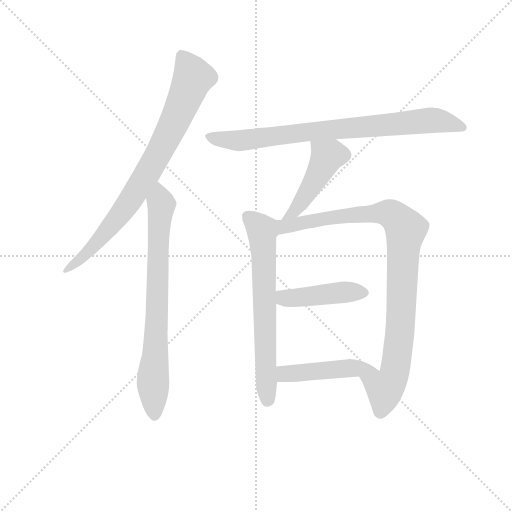
t = 0.00 s
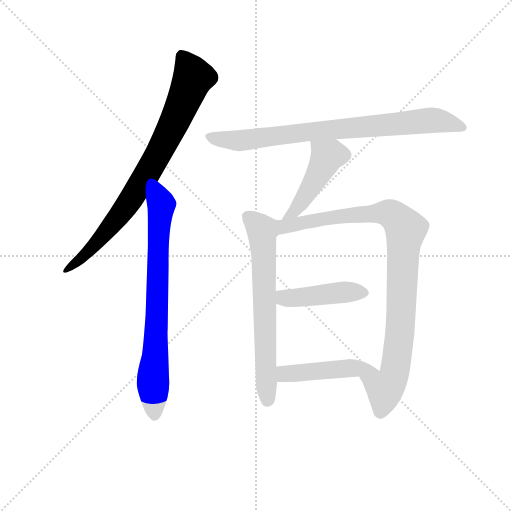
t = 1.36 s
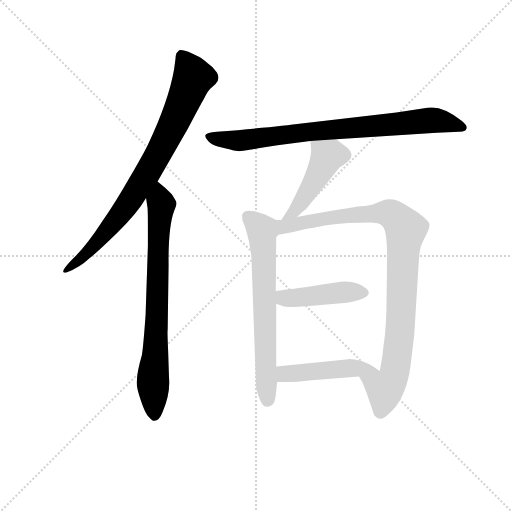
t = 2.72 s
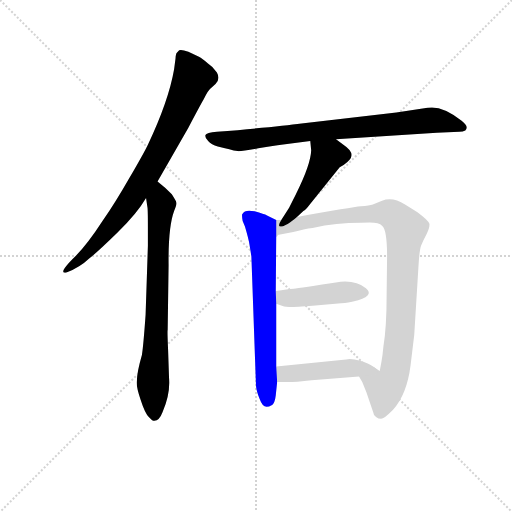
t = 4.08 s
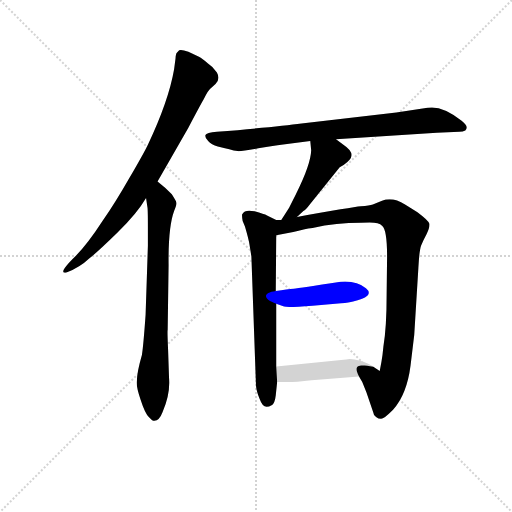
t = 5.43 s
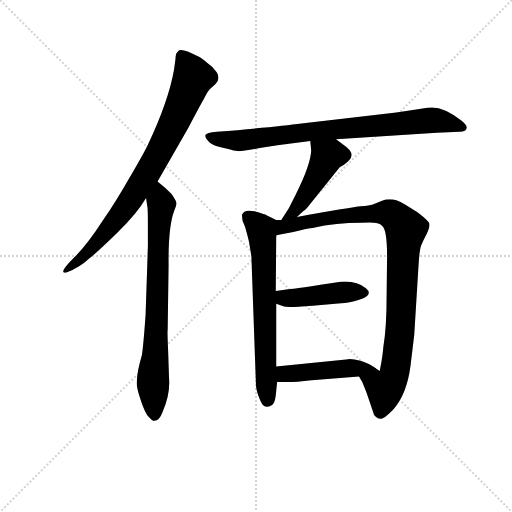
t = 6.79 s

The animated SVG that drew these frames (rendered in a browser with its animation timeline set to each time). Animation: 8 CSS @keyframes rules; one cycle of 6.79 s.

<svg version="1.1" viewBox="0 0 1024 1024" xmlns="http://www.w3.org/2000/svg">
  <g stroke="lightgray" stroke-dasharray="1,1" stroke-width="1" transform="scale(4, 4)">
    <line x1="0" y1="0" x2="256" y2="256"></line>
    <line x1="256" y1="0" x2="0" y2="256"></line>
    <line x1="128" y1="0" x2="128" y2="256"></line>
    <line x1="0" y1="128" x2="256" y2="128"></line>
  </g>
<g transform="scale(0.92, -0.92) translate(60, -900)">
   <style type="text/css">
    @keyframes keyframes0 {
      from {
       stroke: blue;
       stroke-dashoffset: 822;
       stroke-width: 128;
       }
       73% {
       animation-timing-function: step-end;
       stroke: blue;
       stroke-dashoffset: 0;
       stroke-width: 128;
       }
       to {
       stroke: black;
       stroke-width: 1024;
       }
       }
       #make-me-a-hanzi-animation-0 {
         animation: keyframes0 0.918945s both;
         animation-delay: 0.000000s;
         animation-timing-function: linear;
       }
    @keyframes keyframes1 {
      from {
       stroke: blue;
       stroke-dashoffset: 755;
       stroke-width: 128;
       }
       71% {
       animation-timing-function: step-end;
       stroke: blue;
       stroke-dashoffset: 0;
       stroke-width: 128;
       }
       to {
       stroke: black;
       stroke-width: 1024;
       }
       }
       #make-me-a-hanzi-animation-1 {
         animation: keyframes1 0.864421s both;
         animation-delay: 0.918945s;
         animation-timing-function: linear;
       }
    @keyframes keyframes2 {
      from {
       stroke: blue;
       stroke-dashoffset: 810;
       stroke-width: 128;
       }
       73% {
       animation-timing-function: step-end;
       stroke: blue;
       stroke-dashoffset: 0;
       stroke-width: 128;
       }
       to {
       stroke: black;
       stroke-width: 1024;
       }
       }
       #make-me-a-hanzi-animation-2 {
         animation: keyframes2 0.909180s both;
         animation-delay: 1.783366s;
         animation-timing-function: linear;
       }
    @keyframes keyframes3 {
      from {
       stroke: blue;
       stroke-dashoffset: 464;
       stroke-width: 128;
       }
       60% {
       animation-timing-function: step-end;
       stroke: blue;
       stroke-dashoffset: 0;
       stroke-width: 128;
       }
       to {
       stroke: black;
       stroke-width: 1024;
       }
       }
       #make-me-a-hanzi-animation-3 {
         animation: keyframes3 0.627604s both;
         animation-delay: 2.692546s;
         animation-timing-function: linear;
       }
    @keyframes keyframes4 {
      from {
       stroke: blue;
       stroke-dashoffset: 668;
       stroke-width: 128;
       }
       68% {
       animation-timing-function: step-end;
       stroke: blue;
       stroke-dashoffset: 0;
       stroke-width: 128;
       }
       to {
       stroke: black;
       stroke-width: 1024;
       }
       }
       #make-me-a-hanzi-animation-4 {
         animation: keyframes4 0.793620s both;
         animation-delay: 3.320150s;
         animation-timing-function: linear;
       }
    @keyframes keyframes5 {
      from {
       stroke: blue;
       stroke-dashoffset: 963;
       stroke-width: 128;
       }
       76% {
       animation-timing-function: step-end;
       stroke: blue;
       stroke-dashoffset: 0;
       stroke-width: 128;
       }
       to {
       stroke: black;
       stroke-width: 1024;
       }
       }
       #make-me-a-hanzi-animation-5 {
         animation: keyframes5 1.033691s both;
         animation-delay: 4.113770s;
         animation-timing-function: linear;
       }
    @keyframes keyframes6 {
      from {
       stroke: blue;
       stroke-dashoffset: 443;
       stroke-width: 128;
       }
       59% {
       animation-timing-function: step-end;
       stroke: blue;
       stroke-dashoffset: 0;
       stroke-width: 128;
       }
       to {
       stroke: black;
       stroke-width: 1024;
       }
       }
       #make-me-a-hanzi-animation-6 {
         animation: keyframes6 0.610514s both;
         animation-delay: 5.147461s;
         animation-timing-function: linear;
       }
    @keyframes keyframes7 {
      from {
       stroke: blue;
       stroke-dashoffset: 458;
       stroke-width: 128;
       }
       60% {
       animation-timing-function: step-end;
       stroke: blue;
       stroke-dashoffset: 0;
       stroke-width: 128;
       }
       to {
       stroke: black;
       stroke-width: 1024;
       }
       }
       #make-me-a-hanzi-animation-7 {
         animation: keyframes7 0.622721s both;
         animation-delay: 5.757975s;
         animation-timing-function: linear;
       }
</style>
<path d="M 282.5 505.5 L 349.5 622.5 Q 376.5 673.5 384.5 687.5 Q 391.5 701.5 396.5 706.5 L 408.5 717.5 Q 419.5 728.5 411.5 742.5 Q 402.5 755.5 391.5 762.5 Q 379.5 772.5 372.5 776.5 L 349.5 787.5 Q 334.5 792.5 329.5 790.5 L 323.5 784.5 Q 321.5 778.5 321.5 772.5 L 318.5 749.5 Q 306.5 680.5 261.5 585.5 Q 253.5 568.5 221.5 513.5 Q 189.5 457.5 163.5 420.5 Q 130.5 369.5 104.5 343.5 Q 63.5 303.5 84.5 307.5 Q 113.5 318.5 134.5 338.5 Q 152.5 352.5 195.5 394.5 Q 238.5 436.5 257.5 469.5 L 282.5 505.5 Z" fill="lightgray"></path> 
<path d="M 307.5 78.5 L 305.5 137.5 Q 303.5 181.5 304.5 182.5 L 306.5 323.5 Q 305.5 406.5 318.5 441.5 Q 324.5 454.5 323.5 459.5 Q 322.5 463.5 313.5 477.5 L 299.5 491.5 L 282.5 505.5 C 259.5 524.5 253.5 499.5 257.5 469.5 L 260.5 449.5 Q 261.5 446.5 261.5 405.5 L 261.5 365.5 L 256.5 215.5 Q 251.5 145.5 248.5 128.5 Q 237.5 90.5 237.5 71.5 Q 235.5 61.5 245.5 31.5 Q 255.5 0.5 263.5 -6.5 Q 270.5 -14.5 273.5 -14.5 Q 285.5 -16.5 293.5 4.5 Q 310.5 43.5 307.5 78.5 Z" fill="lightgray"></path> 
<path d="M 670.5 597.5 L 889.5 611.5 L 938.5 613.5 Q 946.5 613.5 951.5 616.5 Q 960.5 624.5 943.5 637.5 Q 900.5 671.5 869.5 665.5 L 801.5 655.5 L 595.5 631.5 Q 544.5 624.5 411.5 613.5 Q 388.5 611.5 386.5 606.5 Q 384.5 601.5 392.5 593.5 Q 399.5 585.5 413.5 581.5 Q 427.5 577.5 438.5 575.5 Q 448.5 572.5 456.5 571.5 Q 463.5 570.5 501.5 577.5 Q 538.5 584.5 551.5 585.5 L 614.5 593.5 L 670.5 597.5 Z" fill="lightgray"></path> 
<path d="M 585.5 428.5 L 599.5 441.5 Q 604.5 443.5 612.5 454.5 L 678.5 536.5 Q 685.5 539.5 694.5 547.5 Q 703.5 555.5 703.5 559.5 Q 707.5 571.5 686.5 585.5 L 670.5 597.5 C 646.5 615.5 611.5 623.5 614.5 593.5 L 616.5 573.5 Q 615.5 542.5 583.5 478.5 L 568.5 448.5 L 551.5 421.5 C 535.5 396.5 563.5 408.5 585.5 428.5 Z" fill="lightgray"></path> 
<path d="M 486.5 342.5 L 496.5 61.5 Q 497.5 49.5 504.5 32.5 Q 510.5 15.5 519.5 15.5 Q 524.5 15.5 531.5 19.5 Q 537.5 23.5 539.5 40.5 L 542.5 69.5 L 540.5 103.5 L 540.5 239.5 L 539.5 267.5 L 540.5 388.5 C 540.5 418.5 540.5 421.5 540.5 421.5 L 520.5 431.5 Q 514.5 434.5 493.5 440.5 Q 472.5 445.5 466.5 434.5 Q 465.5 431.5 467.5 419.5 L 472.5 407.5 Q 480.5 380.5 482.5 367.5 L 486.5 342.5 Z" fill="lightgray"></path> 
<path d="M 720.5 81.5 L 727.5 69.5 L 736.5 47.5 L 751.5 3.5 Q 752.5 -4.5 757.5 -6.5 Q 762.5 -10.5 768.5 -10.5 Q 774.5 -10.5 794.5 9.5 Q 824.5 42.5 832.5 105.5 L 840.5 171.5 L 849.5 317.5 Q 851.5 355.5 855.5 366.5 Q 859.5 376.5 867.5 391.5 Q 874.5 405.5 873.5 413.5 Q 871.5 420.5 847.5 438.5 L 820.5 455.5 Q 793.5 472.5 770.5 463.5 L 750.5 455.5 Q 743.5 453.5 724.5 451.5 Q 705.5 449.5 585.5 428.5 L 551.5 421.5 L 540.5 421.5 C 510.5 418.5 511.5 382.5 540.5 388.5 L 577.5 395.5 Q 601.5 402.5 619.5 404.5 Q 671.5 415.5 724.5 415.5 L 743.5 416.5 Q 764.5 416.5 770.5 409.5 Q 781.5 401.5 781.5 342.5 L 780.5 258.5 Q 780.5 188.5 773.5 146.5 L 771.5 128.5 Q 769.5 113.5 765.5 93.5 L 751.5 102.5 C 721.5 107.5 706.5 108.5 720.5 81.5 Z" fill="lightgray"></path> 
<path d="M 540.5 239.5 L 557.5 233.5 Q 567.5 231.5 619.5 235.5 L 681.5 240.5 Q 699.5 242.5 707.5 244.5 Q 756.5 256.5 735.5 273.5 Q 714.5 290.5 680.5 287.5 Q 590.5 273.5 578.5 272.5 Q 565.5 271.5 539.5 267.5 C 509.5 263.5 512.5 249.5 540.5 239.5 Z" fill="lightgray"></path> 
<path d="M 542.5 69.5 L 563.5 69.5 Q 583.5 69.5 617.5 73.5 L 720.5 81.5 C 750.5 83.5 776.5 86.5 751.5 102.5 Q 743.5 108.5 723.5 115.5 Q 702.5 121.5 692.5 118.5 L 540.5 103.5 C 510.5 100.5 512.5 69.5 542.5 69.5 Z" fill="lightgray"></path> 
      <clipPath id="make-me-a-hanzi-clip-0">
      <path d="M 282.5 505.5 L 349.5 622.5 Q 376.5 673.5 384.5 687.5 Q 391.5 701.5 396.5 706.5 L 408.5 717.5 Q 419.5 728.5 411.5 742.5 Q 402.5 755.5 391.5 762.5 Q 379.5 772.5 372.5 776.5 L 349.5 787.5 Q 334.5 792.5 329.5 790.5 L 323.5 784.5 Q 321.5 778.5 321.5 772.5 L 318.5 749.5 Q 306.5 680.5 261.5 585.5 Q 253.5 568.5 221.5 513.5 Q 189.5 457.5 163.5 420.5 Q 130.5 369.5 104.5 343.5 Q 63.5 303.5 84.5 307.5 Q 113.5 318.5 134.5 338.5 Q 152.5 352.5 195.5 394.5 Q 238.5 436.5 257.5 469.5 L 282.5 505.5 Z" fill="lightgray"></path>
      </clipPath>
      <path clip-path="url(#make-me-a-hanzi-clip-0)" d="M 333.5 780.5 L 359.5 729.5 L 284.5 565.5 L 226.5 469.5 L 175.5 401.5 L 121.5 342.5 L 97.5 329.5 L 89.5 314.5 L 82.5 314.5 " fill="none" id="make-me-a-hanzi-animation-0" stroke-dasharray="694 1388" stroke-linecap="round"></path>

      <clipPath id="make-me-a-hanzi-clip-1">
      <path d="M 307.5 78.5 L 305.5 137.5 Q 303.5 181.5 304.5 182.5 L 306.5 323.5 Q 305.5 406.5 318.5 441.5 Q 324.5 454.5 323.5 459.5 Q 322.5 463.5 313.5 477.5 L 299.5 491.5 L 282.5 505.5 C 259.5 524.5 253.5 499.5 257.5 469.5 L 260.5 449.5 Q 261.5 446.5 261.5 405.5 L 261.5 365.5 L 256.5 215.5 Q 251.5 145.5 248.5 128.5 Q 237.5 90.5 237.5 71.5 Q 235.5 61.5 245.5 31.5 Q 255.5 0.5 263.5 -6.5 Q 270.5 -14.5 273.5 -14.5 Q 285.5 -16.5 293.5 4.5 Q 310.5 43.5 307.5 78.5 Z" fill="lightgray"></path>
      </clipPath>
      <path clip-path="url(#make-me-a-hanzi-clip-1)" d="M 282.5 496.5 L 290.5 456.5 L 272.5 74.5 L 275.5 -1.5 " fill="none" id="make-me-a-hanzi-animation-1" stroke-dasharray="627 1254" stroke-linecap="round"></path>

      <clipPath id="make-me-a-hanzi-clip-2">
      <path d="M 670.5 597.5 L 889.5 611.5 L 938.5 613.5 Q 946.5 613.5 951.5 616.5 Q 960.5 624.5 943.5 637.5 Q 900.5 671.5 869.5 665.5 L 801.5 655.5 L 595.5 631.5 Q 544.5 624.5 411.5 613.5 Q 388.5 611.5 386.5 606.5 Q 384.5 601.5 392.5 593.5 Q 399.5 585.5 413.5 581.5 Q 427.5 577.5 438.5 575.5 Q 448.5 572.5 456.5 571.5 Q 463.5 570.5 501.5 577.5 Q 538.5 584.5 551.5 585.5 L 614.5 593.5 L 670.5 597.5 Z" fill="lightgray"></path>
      </clipPath>
      <path clip-path="url(#make-me-a-hanzi-clip-2)" d="M 393.5 602.5 L 456.5 594.5 L 877.5 638.5 L 926.5 631.5 L 942.5 623.5 " fill="none" id="make-me-a-hanzi-animation-2" stroke-dasharray="682 1364" stroke-linecap="round"></path>

      <clipPath id="make-me-a-hanzi-clip-3">
      <path d="M 585.5 428.5 L 599.5 441.5 Q 604.5 443.5 612.5 454.5 L 678.5 536.5 Q 685.5 539.5 694.5 547.5 Q 703.5 555.5 703.5 559.5 Q 707.5 571.5 686.5 585.5 L 670.5 597.5 C 646.5 615.5 611.5 623.5 614.5 593.5 L 616.5 573.5 Q 615.5 542.5 583.5 478.5 L 568.5 448.5 L 551.5 421.5 C 535.5 396.5 563.5 408.5 585.5 428.5 Z" fill="lightgray"></path>
      </clipPath>
      <path clip-path="url(#make-me-a-hanzi-clip-3)" d="M 621.5 589.5 L 651.5 560.5 L 595.5 461.5 L 577.5 438.5 L 556.5 428.5 " fill="none" id="make-me-a-hanzi-animation-3" stroke-dasharray="336 672" stroke-linecap="round"></path>

      <clipPath id="make-me-a-hanzi-clip-4">
      <path d="M 486.5 342.5 L 496.5 61.5 Q 497.5 49.5 504.5 32.5 Q 510.5 15.5 519.5 15.5 Q 524.5 15.5 531.5 19.5 Q 537.5 23.5 539.5 40.5 L 542.5 69.5 L 540.5 103.5 L 540.5 239.5 L 539.5 267.5 L 540.5 388.5 C 540.5 418.5 540.5 421.5 540.5 421.5 L 520.5 431.5 Q 514.5 434.5 493.5 440.5 Q 472.5 445.5 466.5 434.5 Q 465.5 431.5 467.5 419.5 L 472.5 407.5 Q 480.5 380.5 482.5 367.5 L 486.5 342.5 Z" fill="lightgray"></path>
      </clipPath>
      <path clip-path="url(#make-me-a-hanzi-clip-4)" d="M 478.5 427.5 L 508.5 401.5 L 521.5 29.5 " fill="none" id="make-me-a-hanzi-animation-4" stroke-dasharray="540 1080" stroke-linecap="round"></path>

      <clipPath id="make-me-a-hanzi-clip-5">
      <path d="M 720.5 81.5 L 727.5 69.5 L 736.5 47.5 L 751.5 3.5 Q 752.5 -4.5 757.5 -6.5 Q 762.5 -10.5 768.5 -10.5 Q 774.5 -10.5 794.5 9.5 Q 824.5 42.5 832.5 105.5 L 840.5 171.5 L 849.5 317.5 Q 851.5 355.5 855.5 366.5 Q 859.5 376.5 867.5 391.5 Q 874.5 405.5 873.5 413.5 Q 871.5 420.5 847.5 438.5 L 820.5 455.5 Q 793.5 472.5 770.5 463.5 L 750.5 455.5 Q 743.5 453.5 724.5 451.5 Q 705.5 449.5 585.5 428.5 L 551.5 421.5 L 540.5 421.5 C 510.5 418.5 511.5 382.5 540.5 388.5 L 577.5 395.5 Q 601.5 402.5 619.5 404.5 Q 671.5 415.5 724.5 415.5 L 743.5 416.5 Q 764.5 416.5 770.5 409.5 Q 781.5 401.5 781.5 342.5 L 780.5 258.5 Q 780.5 188.5 773.5 146.5 L 771.5 128.5 Q 769.5 113.5 765.5 93.5 L 751.5 102.5 C 721.5 107.5 706.5 108.5 720.5 81.5 Z" fill="lightgray"></path>
      </clipPath>
      <path clip-path="url(#make-me-a-hanzi-clip-5)" d="M 545.5 394.5 L 560.5 408.5 L 600.5 418.5 L 763.5 437.5 L 792.5 433.5 L 822.5 401.5 L 802.5 115.5 L 792.5 73.5 L 776.5 52.5 L 766.5 1.5 " fill="none" id="make-me-a-hanzi-animation-5" stroke-dasharray="835 1670" stroke-linecap="round"></path>

      <clipPath id="make-me-a-hanzi-clip-6">
      <path d="M 540.5 239.5 L 557.5 233.5 Q 567.5 231.5 619.5 235.5 L 681.5 240.5 Q 699.5 242.5 707.5 244.5 Q 756.5 256.5 735.5 273.5 Q 714.5 290.5 680.5 287.5 Q 590.5 273.5 578.5 272.5 Q 565.5 271.5 539.5 267.5 C 509.5 263.5 512.5 249.5 540.5 239.5 Z" fill="lightgray"></path>
      </clipPath>
      <path clip-path="url(#make-me-a-hanzi-clip-6)" d="M 548.5 260.5 L 557.5 252.5 L 571.5 251.5 L 671.5 263.5 L 731.5 263.5 " fill="none" id="make-me-a-hanzi-animation-6" stroke-dasharray="315 630" stroke-linecap="round"></path>

      <clipPath id="make-me-a-hanzi-clip-7">
      <path d="M 542.5 69.5 L 563.5 69.5 Q 583.5 69.5 617.5 73.5 L 720.5 81.5 C 750.5 83.5 776.5 86.5 751.5 102.5 Q 743.5 108.5 723.5 115.5 Q 702.5 121.5 692.5 118.5 L 540.5 103.5 C 510.5 100.5 512.5 69.5 542.5 69.5 Z" fill="lightgray"></path>
      </clipPath>
      <path clip-path="url(#make-me-a-hanzi-clip-7)" d="M 547.5 75.5 L 565.5 88.5 L 744.5 102.5 " fill="none" id="make-me-a-hanzi-animation-7" stroke-dasharray="330 660" stroke-linecap="round"></path>

</g>
</svg>
